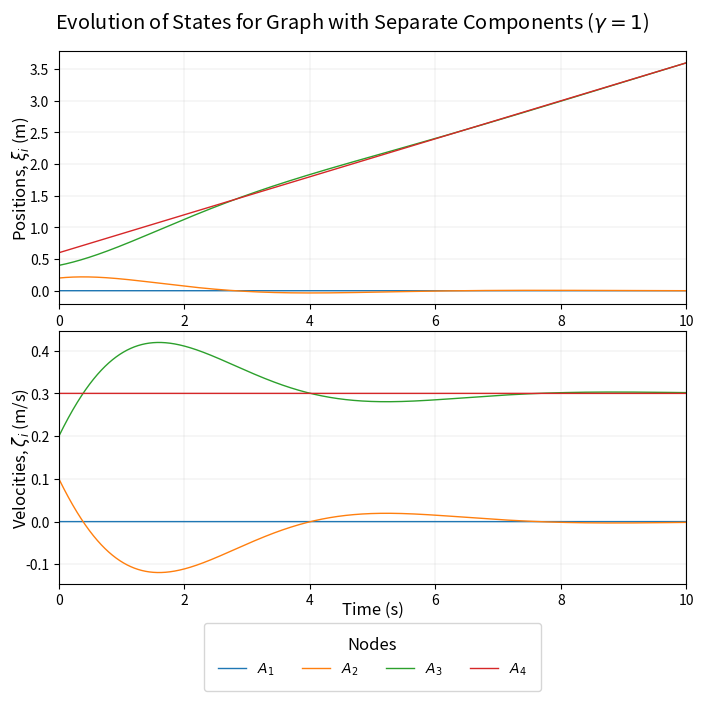

Source code (Python):
"""
Simulation for thesis.
Recreate the simulations in section 4 of [1]. I.e. figures 3, 5, 7, 9, 11 and 12.

Author: Mark Amos
Date: 4/03/2022
References:
    [1] W. Ren and E. Atkins, "Distributed multi-vehicle coordinated control 
        via local information exchange", International Journal of Robust and 
        Nonlinear Control, vol. 17, no. 10-11, pp. 1002-1033, 2007. 
        Available: 10.1002/rnc.1147 [Accessed 4 March 2022].
        
TODO: Change graph_ids to enums
"""
import os
import networkx as nx
import matplotlib.pyplot as plt
import numpy as np

GRAPH_ID = 0
GAMMA = 1
DYNAMICS_TIME_STEP  = 1e-4
SIMULATION_TIME     = 10
SAVE_FIG = True
SAVE_FORMATS = ['pdf']
TITLES = {
    0: "Graph with Separate Components",
    1: "Graph with Multiple Leaders",
    2: "Connected Undirected Graph",
    3: "Leader-follower Graph",           # I.e. is a spanning tree
    4: "Graph containing Spanning Tree",  # One more edge than 3
    5: "Balanced Graph"                   # One more edge than 4
}

    
def create_graph(graph_id: int = 4, n_nodes = 4, states: list[dict] = None) -> nx.Graph:
    """
    Create a graph with one of the topologies in [1].
    
    Args:
        graph_id (int): An index referring to which graph to create out of:
            Topologies that require 4 nodes:
                0: Graph with 2 separate components (fig 2 in [1])
                1: Graph with 2 leaders (fig 4 in [1])
                2: Connected undirected graph (fig 6 in [1])
                3: Leader-follower graph (fig 8 in [1])
                4: Graph with a cycle and contains a spanning tree
                    (fig 10 in [1] which achieves consensus)
                5: Balanced graph (average consensus)
                6: Reverse of graph 4
            Topologies that support any number of nodes:
                7: Complete graph (TODO: doesn't support states != None)
                8: One leader (node 0), N - 1 followers, giving a tree of height 1
        n_nodes (int): Number of nodes in the graph. 
        states: Each element represents the initial states for a single node.
            The order of the list determines which node the values are assigned to.
                
    """
    if graph_id <= 6 and n_nodes != 4:
        raise ValueError("Graph ID {} requires 4 nodes, but got {} nodes".format(graph_id, n_nodes))
    
    if graph_id == 7 and states is not None:
        raise ValueError("Unsupported argument combination")
    
    def init_digraph_nodes():
        """Create digraph with nodes and their initial states, but no edges."""
        Gd = nx.DiGraph()
        if states:
            nodes = [(i, states[i]) for i in range(n_nodes)]
        else:
            nodes = list(range(n_nodes))
        Gd.add_nodes_from(nodes)
        return Gd
    
    # Topologies with 4 nodes
    def create_graph0():
        Gd = init_digraph_nodes()
        Gd.add_edges_from([(1, 0), (2, 3)])
        return Gd
    
    def create_graph1():
        Gd = create_graph0()
        Gd.add_edge(2, 1)
        return Gd
    
    def create_graph2():
        Gd = create_graph1()
        Gu = Gd.to_undirected()
        return Gu
    
    def create_graph3():
        Gd = init_digraph_nodes()
        Gd.add_edges_from([(1, 0), (3, 0), (2, 1)])
        return Gd
    
    def create_graph4():
        Gd = create_graph3()
        Gd.add_edge(0, 2)
        return Gd
    
    def create_graph5():
        Gd = create_graph4()
        Gd.add_edge(0, 3)
        return Gd
    
    def create_graph6():
        Gd = create_graph4()
        return Gd.reverse()

    # Topologies with N nodes
    def create_graph7():
        Gd = nx.complete_graph(n_nodes)
        return Gd
    
    def create_graph8():
        Gd = init_digraph_nodes()
        Gd.add_edges_from([(0, node) for node in range(1, n_nodes)])
        return Gd
    
    id_to_graph = [
        create_graph0,
        create_graph1,
        create_graph2,
        create_graph3,
        create_graph4,
        create_graph5,
        create_graph6,
        create_graph7,
        create_graph8
    ]
    
    return id_to_graph[graph_id]()
    
def pos(node_id):
    """
    Get the position (xi) of a node_id (i).
    Args:
        node_id (int)
    Returns:
        (float)
    """
    return positions[-1][node_id]

def velocity(node_id):
    """
    Get the velocity (zeta) of node_id (i)
    Args:
        node_id (int)
    Returns:
        (float)
    """
    return velocities[-1][node_id]

def u(node_id):
    """
    Compute ui = -sum((pos_i - pos_j) + gamma(velocity_i - velocity_j)) 
    over neighbours (vj) of vi. I.e. protocol 4 from [1] with kij = 1.
    
    Args:
        node_id (int): Index 'i' of the node to computer ui for.
    Return:
        (float) Result of the protocol
    """
    neighbours = list(G[node_id])  
    ui = sum([pos(j) + GAMMA*velocity(j) for j in neighbours]) \
        - len(neighbours) * (pos(node_id) + GAMMA*velocity(node_id))
    return ui

def run_simulation():
    for _ in times:
        # Approximate Equation 3 in [1] using a forward difference 
        new_positions = [pos(i) + DYNAMICS_TIME_STEP*velocity(i) for i in V]
        new_velocities = [velocity(i) + DYNAMICS_TIME_STEP*u(i) for i in V]
        
        # Set the new values for pos and velocity after all the calculations
        # for the current time-step of Equation 3 are done.
        positions.append(new_positions)
        velocities.append(new_velocities)

def plot():
    """Plot the positions and velocities"""
    # Setup
    ax: tuple[plt.Axes, plt.Axes]
    fig = plt.Figure
    fig, ax = plt.subplots(2, 1, figsize=(7, 7))
    plt.suptitle(f"Evolution of States for {TITLES[GRAPH_ID]} ($\gamma = {GAMMA}$)", 
        fontsize='x-large')

    # Plot positions
    plt.subplot(211)
    plt.ylabel(r"Positions, $\xi_i$ (m)", labelpad=-5, fontsize='large')
    plt.grid(True, linewidth=0.15)
    lines = plt.plot(times, positions[:-1], linewidth=1)
    plt.xlim([0, SIMULATION_TIME])

    # Plot velocities
    plt.subplot(212)
    plt.xlabel("Time (s)", labelpad=-5, fontsize='large')
    plt.ylabel(r"Velocities, $\zeta_i$ (m/s)", labelpad=-5, fontsize='large')
    plt.grid(True, linewidth=0.15)
    plt.plot(times, velocities[:-1], linewidth=1)
    plt.xlim([0, SIMULATION_TIME])
    fig.align_labels(ax)
    
    # Plot legend
    ax[1].legend(
        labels          = ['$A_1$', '$A_2$', '$A_3$', '$A_4$'], 
        loc             = 'lower center', 
        borderpad       = 1,
        ncol            = 4,
        title           = "Nodes",
        title_fontsize  = 'large',
        bbox_to_anchor  = (0.5, -0.45)
    )
    
    plt.tight_layout(h_pad=0.2, rect=(-0.01, -0.01, 1.01, 1))
    # Save and show plot
    if SAVE_FIG:
        for format in SAVE_FORMATS:
            os.makedirs(format, exist_ok=True)
            plt.savefig(f"{format}/recreate_2nd_order_fig{GRAPH_ID}.{format}", format=format)
    plt.show()

if __name__ == "__main__":
    """Create graph"""
    positions = [list(0.2*np.arange(4))]
    velocities = [list(0.1*np.arange(4))]

    G = create_graph(GRAPH_ID)
    V = list(G.nodes)

    """Simulate"""
    times = np.arange(0, SIMULATION_TIME, DYNAMICS_TIME_STEP)
    run_simulation()
    plot()
